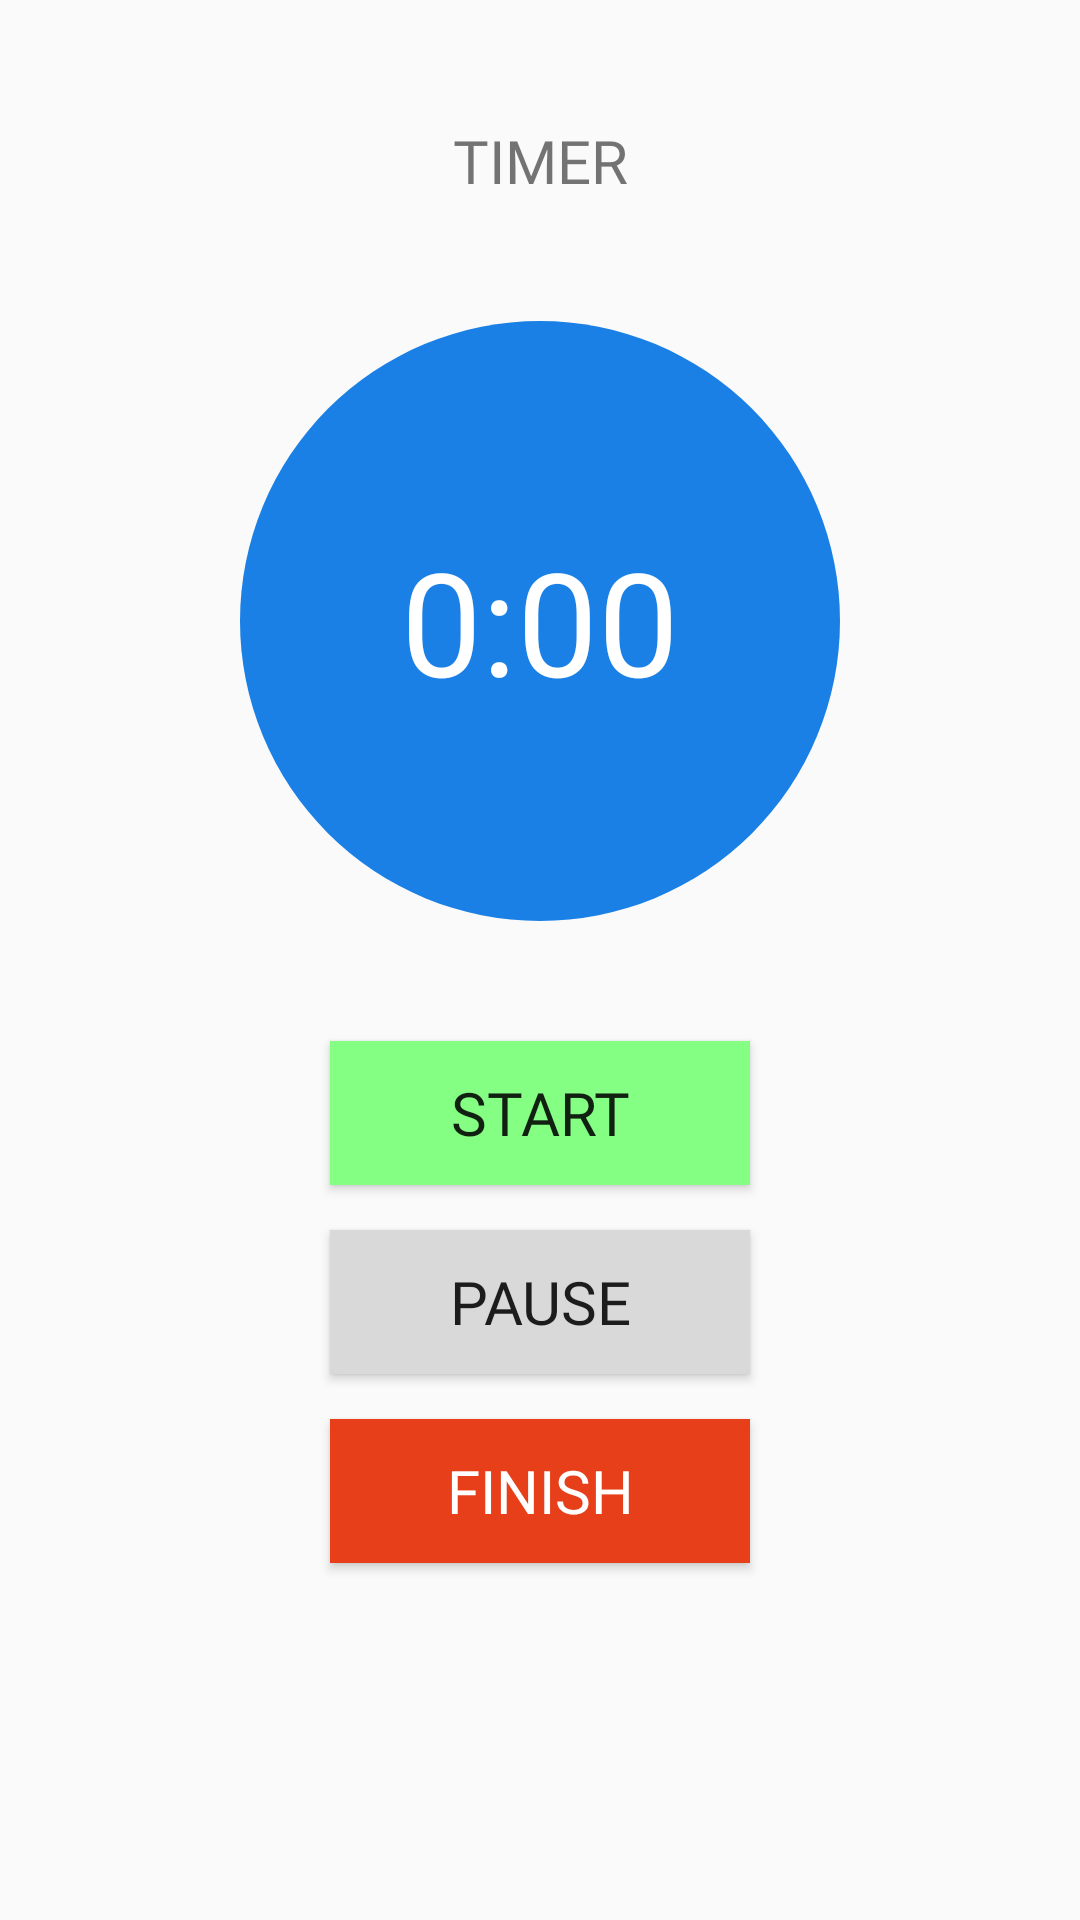

This screen was rendered from an Android layout file. Write that file and the resources it references.
<!-- AndroidManifest.xml: application theme Theme.FitMaster -->
<!-- res/layout/timer.xml -->
<?xml version="1.0" encoding="utf-8"?>
<androidx.constraintlayout.widget.ConstraintLayout xmlns:android="http://schemas.android.com/apk/res/android"
    xmlns:app="http://schemas.android.com/apk/res-auto"
    xmlns:tools="http://schemas.android.com/tools"
    android:id="@+id/main"
    android:layout_width="match_parent"
    android:layout_height="match_parent"
    tools:context=".Timer" >

    <LinearLayout
        android:layout_width="match_parent"
        android:layout_height="match_parent"
        android:layout_margin="40dp"
        android:gravity="center|top"
        android:orientation="vertical">

        <TextView
            android:id="@+id/tvwTimerTitle"
            android:layout_width="match_parent"
            android:layout_height="wrap_content"
            android:fontFamily="@font/inter_bold"
            android:text="TIMER"
            android:textAlignment="center"
            android:textSize="20sp" />

        <androidx.constraintlayout.widget.ConstraintLayout
            android:layout_width="match_parent"
            android:layout_height="wrap_content">

            <TextView
                android:id="@+id/tvwTime"
                android:layout_width="0dp"
                android:layout_height="0dp"
                android:layout_margin="40dp"
                android:layout_marginStart="89dp"
                android:layout_marginTop="642dp"
                android:layout_marginEnd="157dp"
                android:background="@drawable/timer_circle"
                android:fontFamily="@font/inter_semibold"
                android:gravity="center"
                android:text="0:00"

                android:textAlignment="center"
                android:textColor="@color/white"
                android:textSize="48sp"
                app:layout_constraintBottom_toBottomOf="parent"
                app:layout_constraintDimensionRatio="1:1"
                app:layout_constraintEnd_toEndOf="parent"
                app:layout_constraintStart_toStartOf="parent"
                app:layout_constraintTop_toTopOf="parent" />
        </androidx.constraintlayout.widget.ConstraintLayout>

        <Button
            android:id="@+id/btnStart"
            android:layout_width="match_parent"
            android:layout_height="wrap_content"
            android:layout_marginStart="70dp"
            android:layout_marginEnd="70dp"
            android:layout_marginBottom="15dp"
            android:background="#85ff83"
            android:fontFamily="@font/inter_bold"
            android:text="START"
            android:textSize="20sp" />

        <Button
            android:id="@+id/btnPause"
            android:layout_width="match_parent"
            android:layout_height="wrap_content"
            android:layout_marginStart="70dp"
            android:layout_marginEnd="70dp"
            android:layout_marginBottom="15dp"
            android:background="#d9d9d9"
            android:fontFamily="@font/inter_bold"
            android:text="PAUSE"
            android:textSize="20sp" />

        <Button
            android:id="@+id/btnPause2"
            android:layout_width="match_parent"
            android:layout_height="wrap_content"
            android:layout_marginStart="70dp"
            android:layout_marginEnd="70dp"
            android:layout_marginBottom="15dp"
            android:background="#e63f1a"
            android:fontFamily="@font/inter_bold"
            android:text="FINISH"
            android:textColor="@color/white"
            android:textSize="20sp" />

    </LinearLayout>
</androidx.constraintlayout.widget.ConstraintLayout>
<!-- resources referenced by this layout -->
<resources>
  <color name="white">#FFFFFFFF</color>
  <!-- drawable timer_circle (drawable) -->
  <?xml version="1.0" encoding="utf-8"?>
  <shape
      xmlns:android="http://schemas.android.com/apk/res/android"
      android:shape="oval">
  
      <solid
          android:color="#1a80e6"/>
  
      <size
          android:width="120dp"
          android:height="120dp"/>
  </shape>
  <style name="Theme.FitMaster" parent="Theme.AppCompat.Light.NoActionBar">
          
          <item name="colorPrimary">@color/blue_button</item>
          <item name="colorPrimaryDark">@color/black</item>
          <item name="colorAccent">@color/white</item>
      </style>
  <color name="blue_button">#1A80E6</color>
  <color name="black">#FF000000</color>
</resources>
